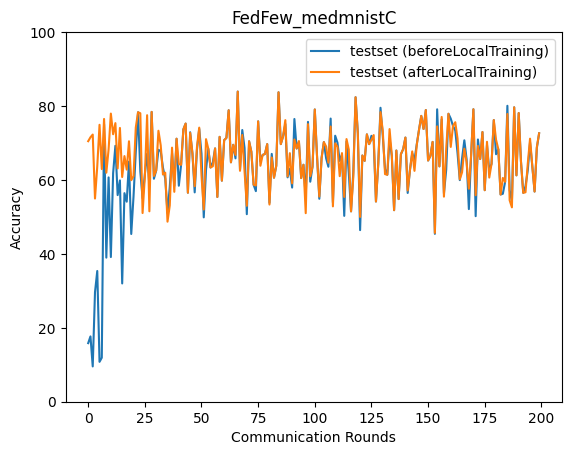

The data file committed next to this chart (first rows):
epoch, accuracy_test_before, accuracy_test_after
0, 15.85, 70.49
1, 17.67, 71.55
2, 9.551, 72.28
3, 29.64, 54.98
4, 35.37, 63.7
5, 10.79, 74.93
6, 11.91, 62.95
7, 75.06, 76.51
8, 38.99, 61.97
9, 60.69, 68.26
10, 39.14, 77.96
11, 61.84, 72.37
12, 69.25, 75.38
13, 55.91, 63.11
14, 59.88, 74.07
15, 32.0, 60.8
16, 56.43, 66.46
17, 54.13, 62.8
18, 64.97, 70.47
19, 45.38, 59.95
20, 55.51, 61.02
21, 67.61, 74.18
22, 78.33, 78.33
23, 62.28, 78.05
24, 55.07, 51.05
25, 61.54, 60.94
26, 67.11, 77.52
27, 58.56, 51.52
28, 78.41, 78.41
29, 60.33, 61.08
30, 62.56, 62.56
31, 68.15, 73.31
32, 67.81, 69.37
33, 63.3, 61.47
34, 60.36, 61.97
35, 51.07, 48.71
36, 58.1, 53.12
37, 67.22, 68.74
38, 58.4, 56.79
39, 71.16, 71.16
40, 58.44, 64.31
41, 64.09, 64.09
42, 73.68, 73.68
43, 75.26, 75.26
44, 56.55, 56.55
45, 72.91, 72.73
46, 67.2, 67.2
47, 56.64, 58.3
48, 68.17, 68.94
49, 73.84, 74.16
50, 67.12, 61.22
51, 49.88, 52.0
52, 62.79, 71.04
53, 68.45, 68.45
54, 63.36, 63.36
55, 64.8, 63.71
56, 68.53, 68.53
57, 55.4, 55.4
58, 71.66, 71.66
59, 59.81, 59.81
... 140 more rows
